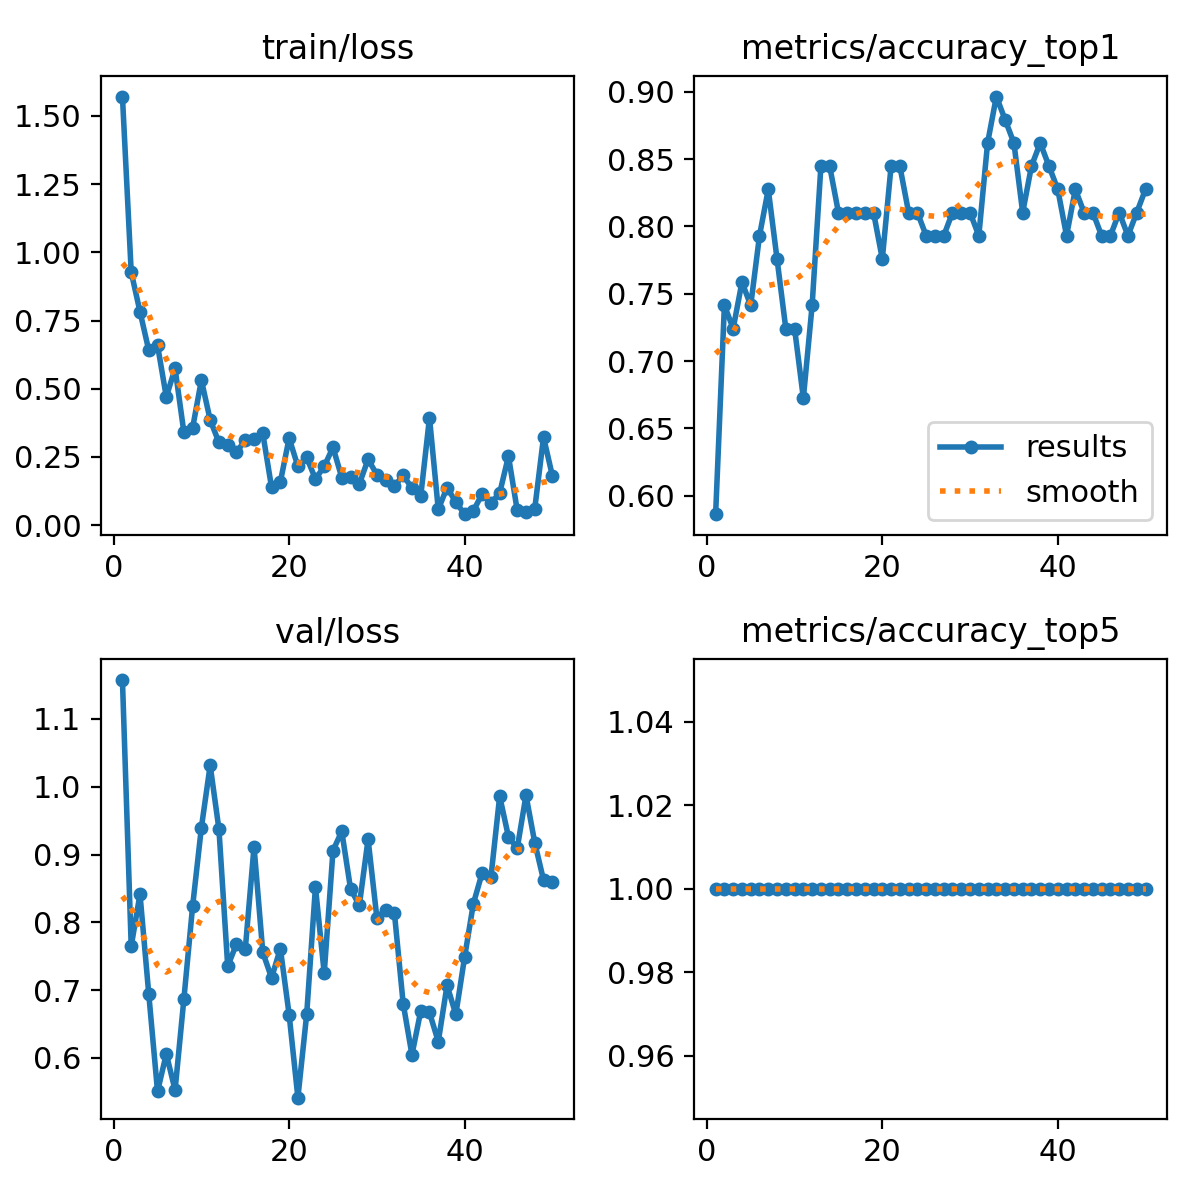

Values plotted in this chart, from the file beside it:
epoch, time, train/loss, metrics/accuracy_top1, metrics/accuracy_top5, val/loss, lr/pg0, lr/pg1, lr/pg2
1, 8.232, 1.571, 0.5862, 1, 1.157, 0.0003456, 0.0003456, 0.0003456
2, 16.38, 0.9274, 0.7414, 1, 0.7647, 0.0007018, 0.0007018, 0.0007018
3, 23.9, 0.7824, 0.7241, 1, 0.8416, 0.001043, 0.001043, 0.001043
4, 31.41, 0.641, 0.7586, 1, 0.6944, 0.001045, 0.001045, 0.001045
5, 39.37, 0.6593, 0.7414, 1, 0.5505, 0.001023, 0.001023, 0.001023
6, 46.95, 0.4698, 0.7931, 1, 0.6058, 0.001001, 0.001001, 0.001001
7, 54.53, 0.5742, 0.8276, 1, 0.5526, 0.000979, 0.000979, 0.000979
8, 62.07, 0.3406, 0.7759, 1, 0.6863, 0.000957, 0.000957, 0.000957
9, 69.79, 0.3564, 0.7241, 1, 0.8238, 0.000935, 0.000935, 0.000935
10, 77.34, 0.5313, 0.7241, 1, 0.9399, 0.000913, 0.000913, 0.000913
11, 84.93, 0.3855, 0.6724, 1, 1.032, 0.000891, 0.000891, 0.000891
12, 92.42, 0.3028, 0.7414, 1, 0.9374, 0.000869, 0.000869, 0.000869
13, 100.1, 0.2924, 0.8448, 1, 0.7352, 0.000847, 0.000847, 0.000847
14, 107.7, 0.2683, 0.8448, 1, 0.7682, 0.000825, 0.000825, 0.000825
15, 115.4, 0.3101, 0.8103, 1, 0.76, 0.000803, 0.000803, 0.000803
16, 123.2, 0.3154, 0.8103, 1, 0.9117, 0.000781, 0.000781, 0.000781
17, 131.2, 0.3356, 0.8103, 1, 0.7556, 0.000759, 0.000759, 0.000759
18, 138.8, 0.1377, 0.8103, 1, 0.7181, 0.000737, 0.000737, 0.000737
19, 147.2, 0.1578, 0.8103, 1, 0.7613, 0.000715, 0.000715, 0.000715
20, 156.1, 0.3186, 0.7759, 1, 0.6639, 0.000693, 0.000693, 0.000693
21, 165.4, 0.215, 0.8448, 1, 0.5413, 0.000671, 0.000671, 0.000671
22, 175.8, 0.248, 0.8448, 1, 0.664, 0.000649, 0.000649, 0.000649
23, 187.2, 0.1686, 0.8103, 1, 0.8521, 0.000627, 0.000627, 0.000627
24, 199.2, 0.2151, 0.8103, 1, 0.7248, 0.0006051, 0.0006051, 0.0006051
25, 208.3, 0.2849, 0.7931, 1, 0.9058, 0.0005831, 0.0005831, 0.0005831
26, 216.5, 0.1742, 0.7931, 1, 0.9344, 0.0005611, 0.0005611, 0.0005611
27, 224.2, 0.1775, 0.7931, 1, 0.8496, 0.0005391, 0.0005391, 0.0005391
28, 231.8, 0.1506, 0.8103, 1, 0.825, 0.0005171, 0.0005171, 0.0005171
29, 239.4, 0.2408, 0.8103, 1, 0.9225, 0.0004951, 0.0004951, 0.0004951
30, 247, 0.1851, 0.8103, 1, 0.8069, 0.0004731, 0.0004731, 0.0004731
31, 254.7, 0.1649, 0.7931, 1, 0.8187, 0.0004511, 0.0004511, 0.0004511
32, 262.3, 0.1418, 0.8621, 1, 0.8139, 0.0004291, 0.0004291, 0.0004291
33, 269.9, 0.1831, 0.8965, 1, 0.6802, 0.0004071, 0.0004071, 0.0004071
34, 277.4, 0.1349, 0.8793, 1, 0.6046, 0.0003851, 0.0003851, 0.0003851
35, 285, 0.106, 0.8621, 1, 0.669, 0.0003631, 0.0003631, 0.0003631
36, 292.5, 0.3932, 0.8103, 1, 0.667, 0.0003411, 0.0003411, 0.0003411
37, 300.1, 0.0574, 0.8448, 1, 0.6239, 0.0003191, 0.0003191, 0.0003191
38, 307.6, 0.1373, 0.8621, 1, 0.7071, 0.0002971, 0.0002971, 0.0002971
39, 315.3, 0.08449, 0.8448, 1, 0.6642, 0.0002751, 0.0002751, 0.0002751
40, 322.8, 0.03978, 0.8276, 1, 0.7484, 0.0002531, 0.0002531, 0.0002531
41, 330.4, 0.052, 0.7931, 1, 0.8275, 0.0002311, 0.0002311, 0.0002311
42, 338.3, 0.1139, 0.8276, 1, 0.8729, 0.0002091, 0.0002091, 0.0002091
43, 345.9, 0.08057, 0.8103, 1, 0.8662, 0.0001871, 0.0001871, 0.0001871
44, 353.5, 0.1171, 0.8103, 1, 0.9861, 0.0001651, 0.0001651, 0.0001651
45, 361.2, 0.2526, 0.7931, 1, 0.9262, 0.0001431, 0.0001431, 0.0001431
46, 368.9, 0.05379, 0.7931, 1, 0.9091, 0.0001211, 0.0001211, 0.0001211
47, 376.6, 0.04834, 0.8103, 1, 0.9874, 9.91012e-05, 9.91012e-05, 9.91012e-05
48, 384.3, 0.0605, 0.7931, 1, 0.9174, 7.71034e-05, 7.71034e-05, 7.71034e-05
49, 392.2, 0.3222, 0.8103, 1, 0.8623, 5.51056e-05, 5.51056e-05, 5.51056e-05
50, 399.9, 0.1812, 0.8276, 1, 0.8589, 3.31078e-05, 3.31078e-05, 3.31078e-05
